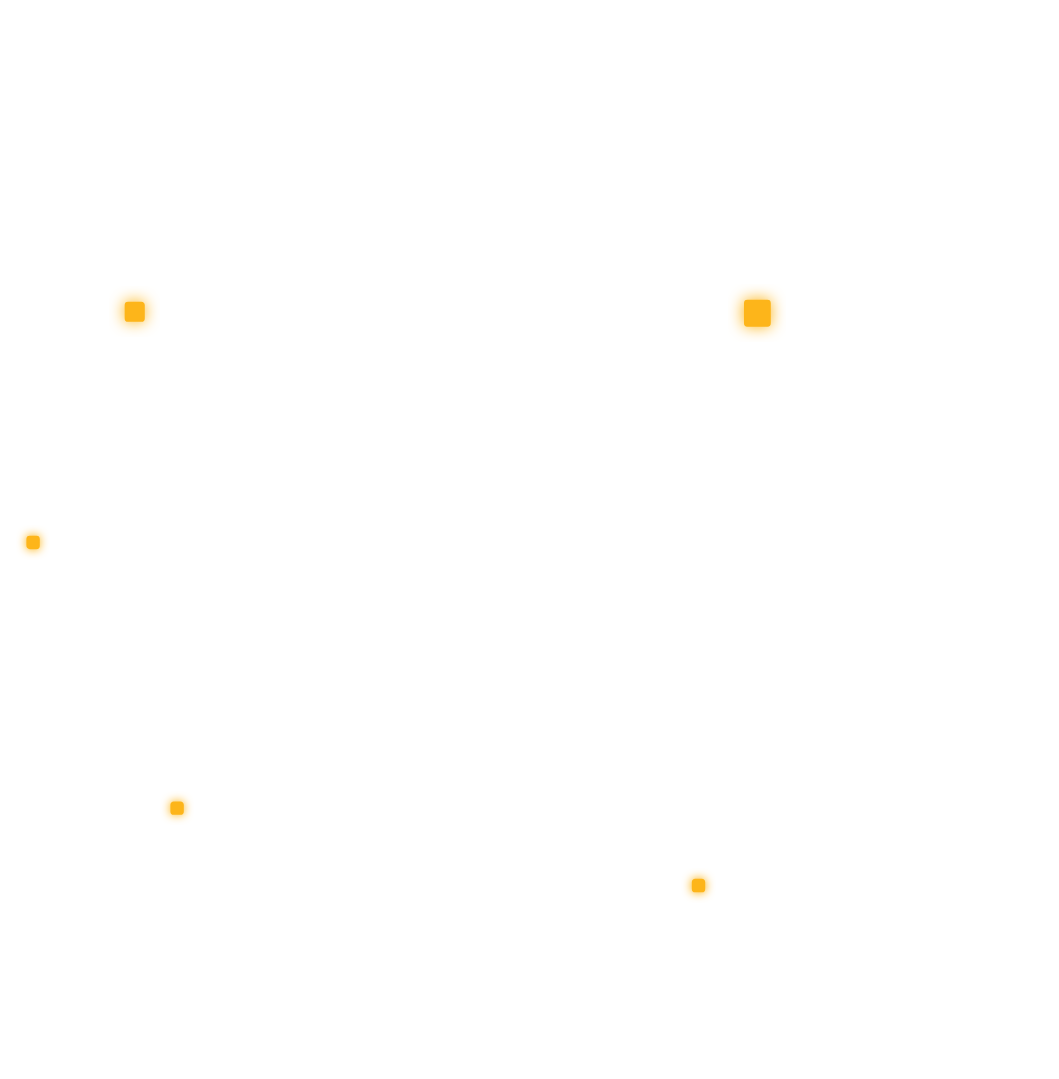
t = 0.00 s
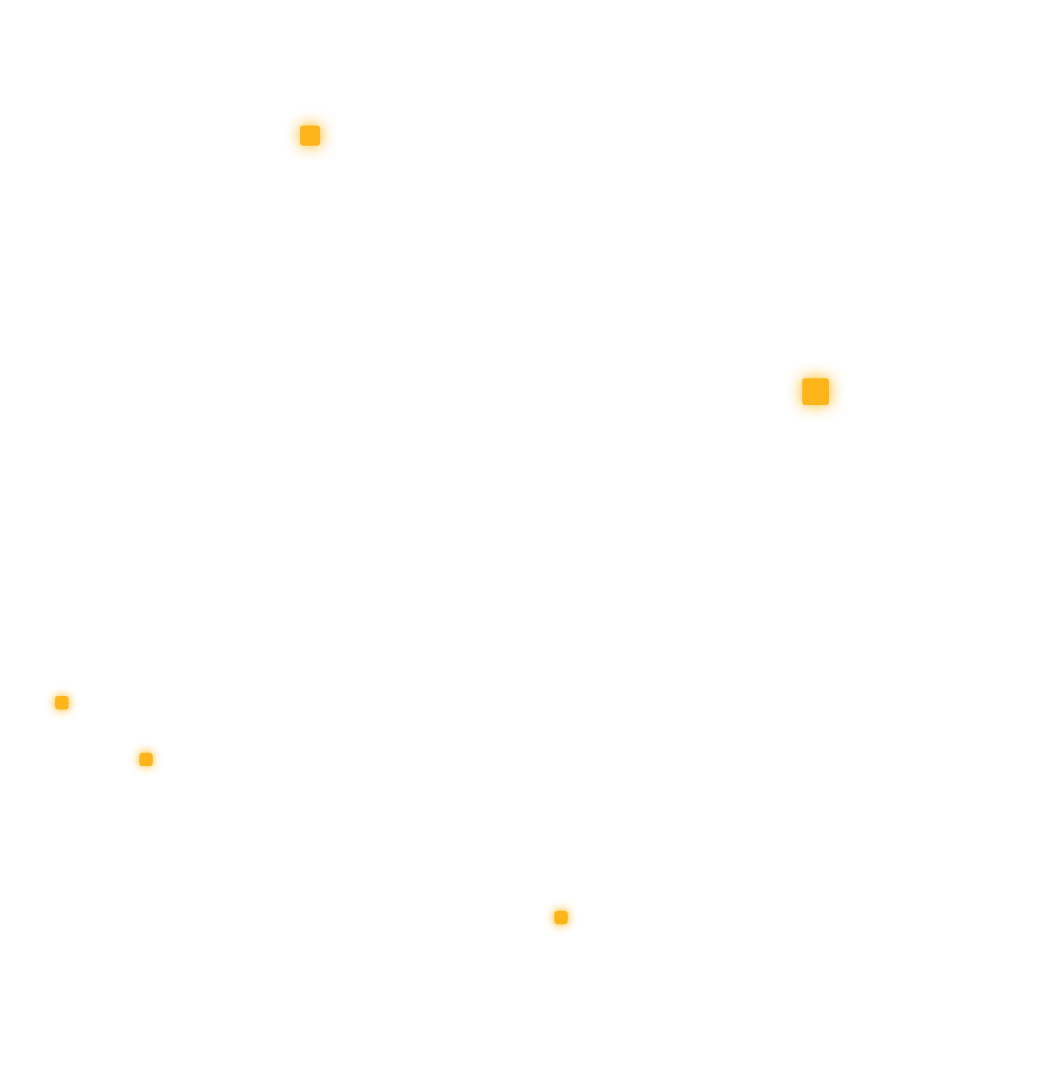
t = 1.75 s
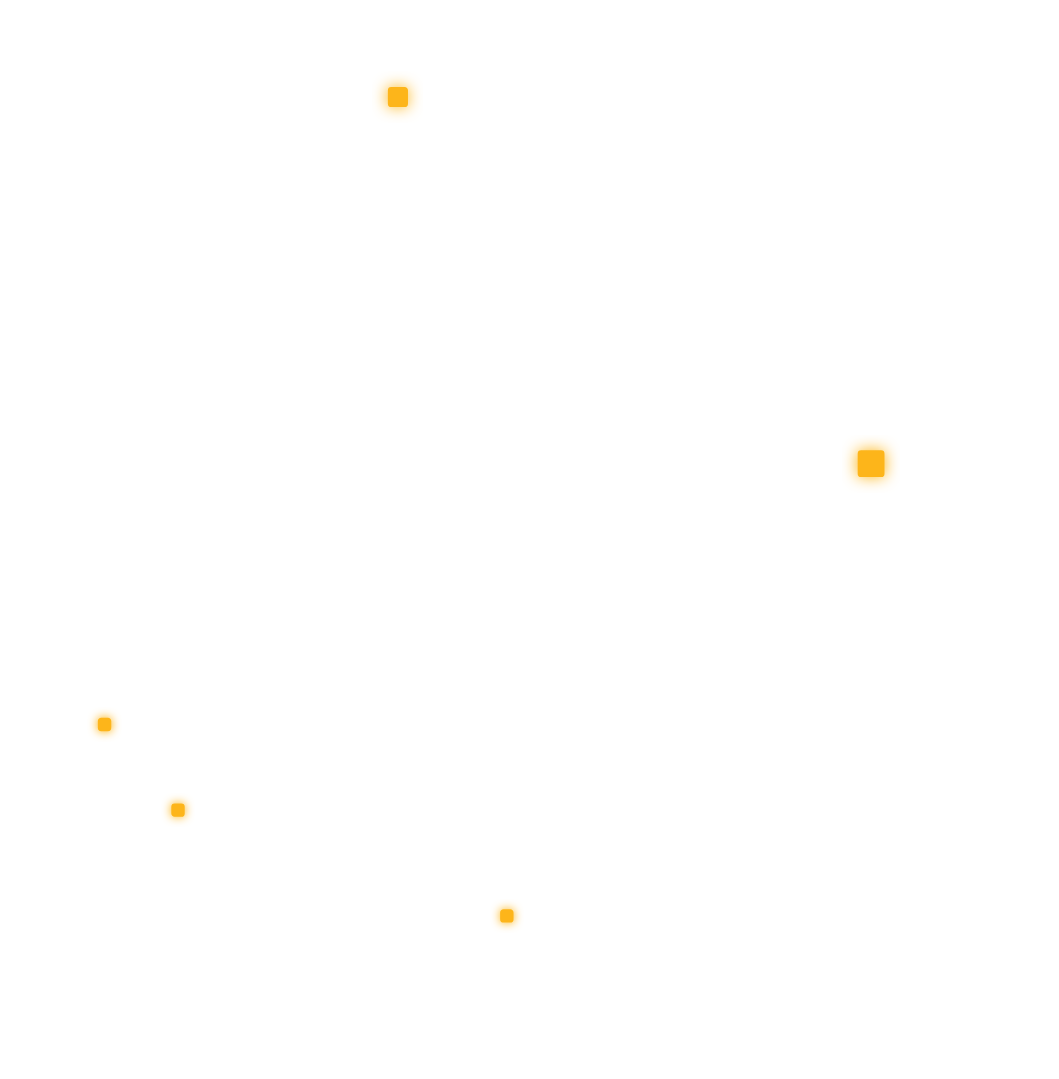
t = 3.50 s
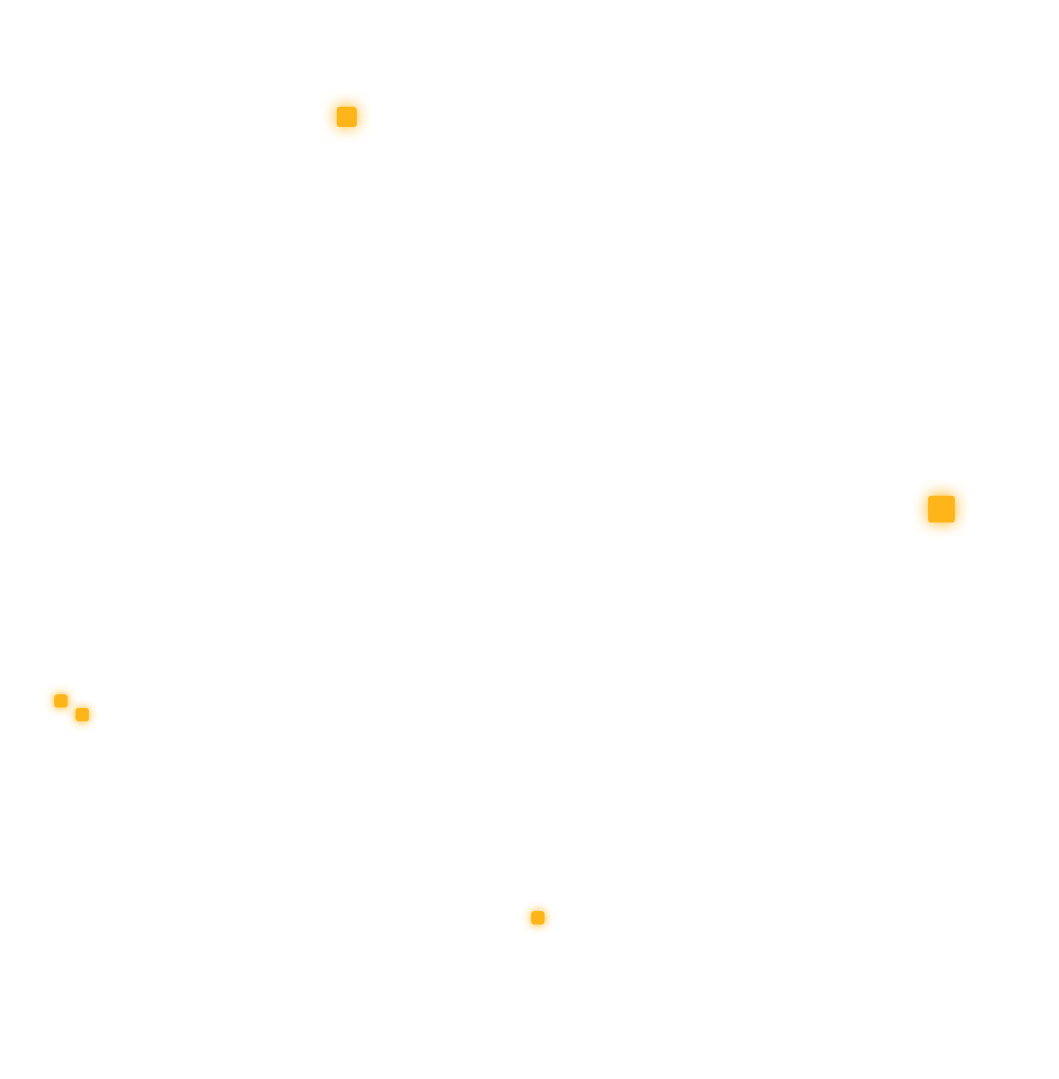
t = 5.00 s
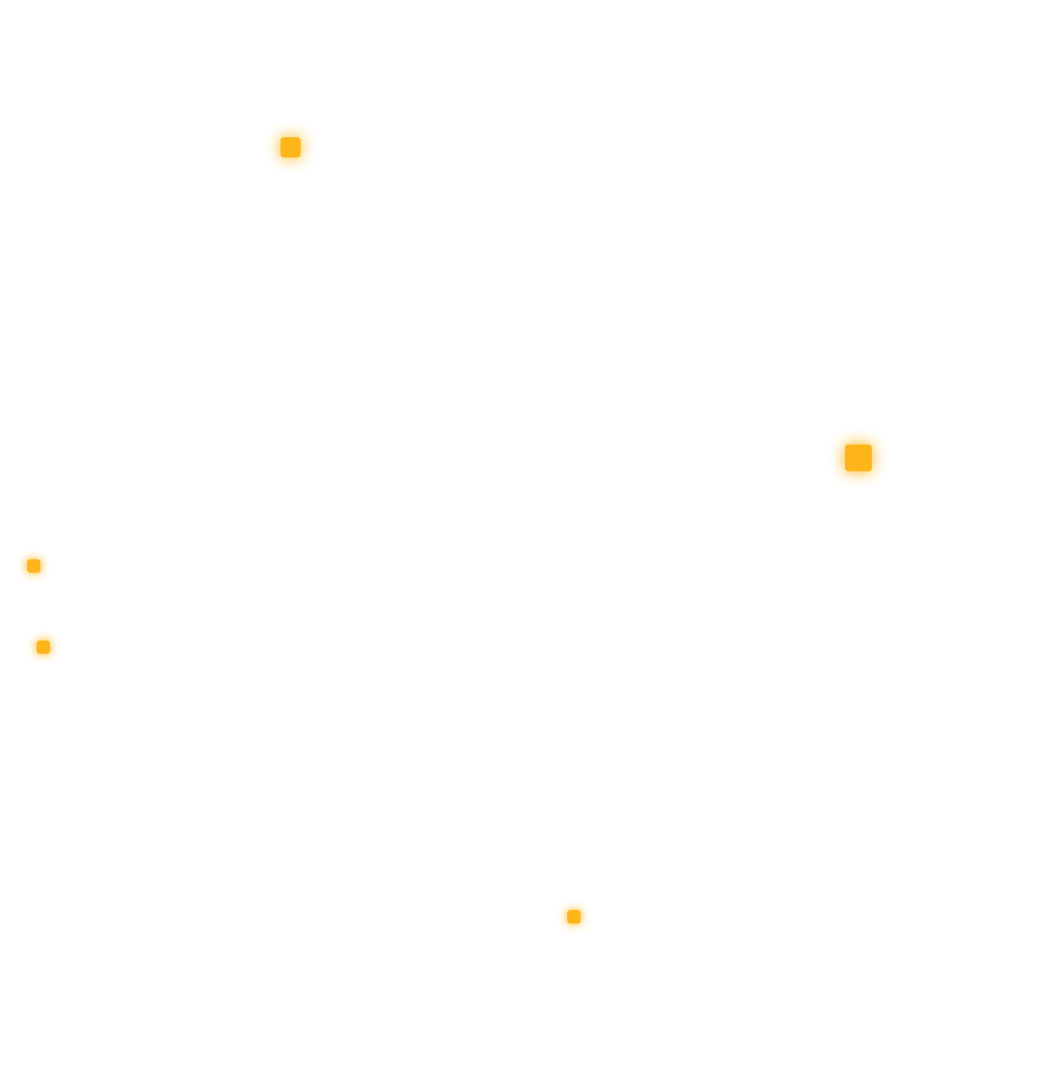
t = 6.75 s
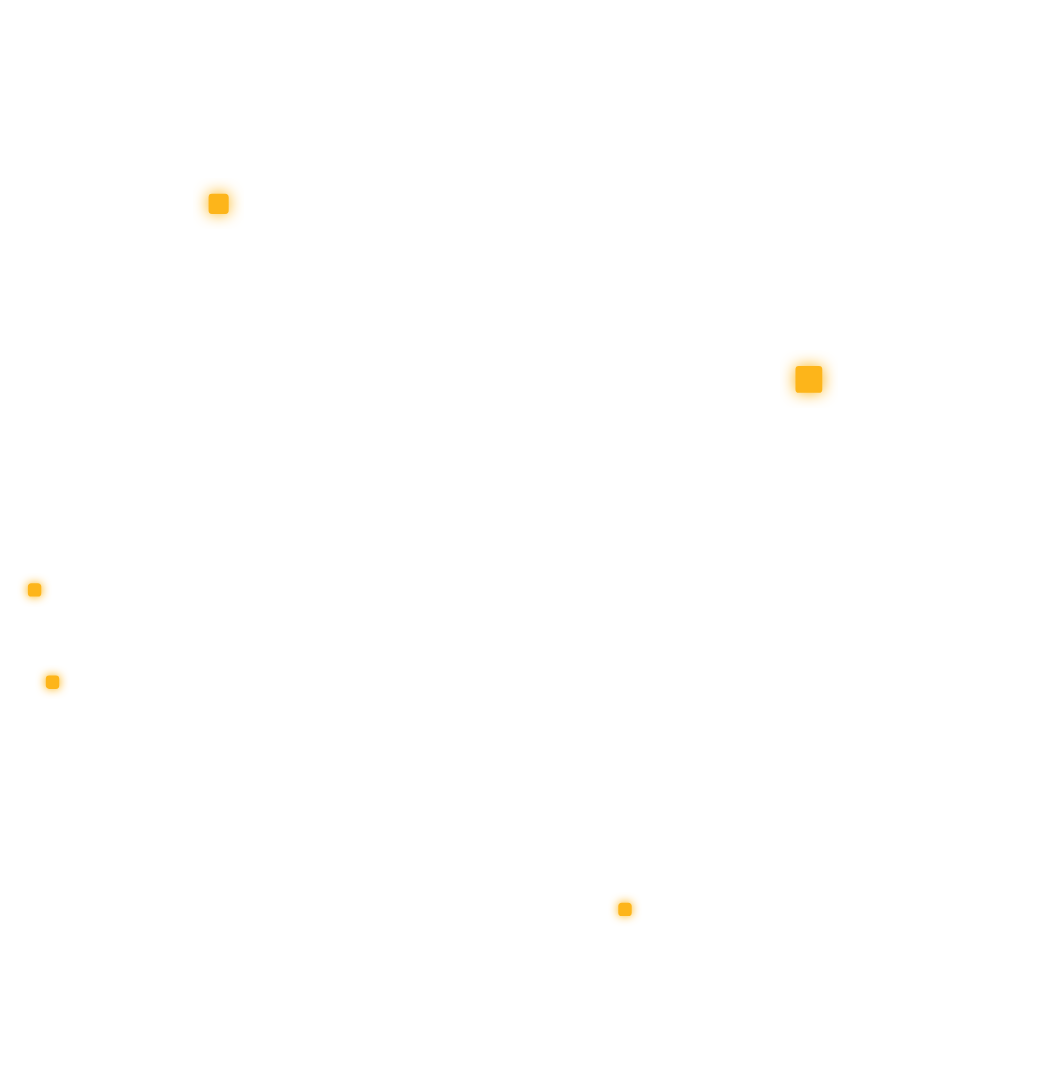
t = 8.50 s

The animated SVG that drew these frames (rendered in a browser with its animation timeline set to each time). Animation: 11 SMIL elements (animateMotion=11); frames cover the first 8.50 s, repeats indefinitely.

<svg width="1059" height="1079" fill="none" xmlns="http://www.w3.org/2000/svg" xmlns:xlink="http://www.w3.org/1999/xlink"><path d="M794.47 897.837l-1.997 1.42c-1.322.898-3.171 2.345-5.712 3.92-2.514 1.611-5.567 3.566-9.065 5.812-3.499 2.246-7.43 4.81-11.912 7.289a422.21 422.21 0 01-67.634 32.358 441.679 441.679 0 01-72.217 20.193l-13.755 2.452c-4.107.658-7.716 1.021-10.671 1.428l-9.312 1.173m-174.773-20.309s-1.493-.361-4.206-1.318c-2.721-.918-6.714-2.269-11.796-3.988-5.123-1.599-11.159-4.053-18.109-6.795-7.014-2.586-14.638-6.197-23.021-9.964a430.346 430.346 0 01-54.709-30.742 446.26 446.26 0 01-56.466-44.511c-36.254-33.143-65.096-73.483-82.927-105.56-2.363-3.943-4.357-7.872-6.252-11.609l-5.422-10.589c-3.204-6.741-5.799-12.717-8.033-17.586-2.233-4.869-3.595-8.877-4.71-11.52-1.055-2.67-1.615-4.096-1.615-4.096m503.706 240.367s-3.38.78-9.296 2.14c-2.971.62-6.518 1.657-10.692 2.327l-13.98 2.494a422.38 422.38 0 01-76.045 5.043 418.235 418.235 0 01-75.674-8.897l-13.835-3.193c-4.122-.936-7.624-2.102-10.556-2.882l-9.172-2.601M895.27 748.586l-1.821 3.119c-1.272 1.981-3.137 4.891-5.513 8.589-2.376 3.698-5.194 8.237-8.835 13.167-3.567 4.974-7.444 10.699-12.231 16.536l-7.266 9.247-8.24 9.511a6106.415 6106.415 0 00-4.298 4.962l-4.626 4.883a8323 8323 0 01-9.583 10.026 456.563 456.563 0 01-44.665 38.558 452.63 452.63 0 01-49.73 31.748c-8.424 4.216-16.392 8.658-24.351 12.025-3.942 1.763-7.749 3.542-11.479 5.152l-10.938 4.308c-6.957 2.912-13.572 4.936-19.359 6.936-5.766 2.071-10.92 3.468-15.153 4.654l-9.818 2.792c-2.271.625-3.506.858-3.506.858" stroke="#fff" stroke-opacity=".21" stroke-width="2" stroke-miterlimit="10"/><path d="M949.596 767.428s-2.866 4.951-7.876 13.615c-2.701 4.212-5.978 9.328-9.738 15.197-3.76 5.868-8.497 12.153-13.416 19.176-2.447 3.517-5.342 6.932-8.157 10.602-2.895 3.603-5.73 7.457-8.946 11.17-6.446 7.415-13.088 15.376-20.628 23-7.25 7.904-15.415 15.394-23.555 23.168-8.507 7.369-16.997 15.04-26.125 21.941-8.867 7.229-18.346 13.651-27.533 20.151-9.481 6.075-18.716 12.207-28.126 17.376-9.202 5.527-18.54 10.049-27.285 14.556-4.375 2.24-8.805 4.069-13.001 6.03-4.236 1.859-8.249 3.853-12.253 5.393-8.006 3.101-15.26 6.178-21.858 8.44l-17.116 5.789c-4.775 1.507-8.589 2.494-11.161 3.256a3042.7 3042.7 0 01-3.959 1.121m-214.707-67.041l-3.372-.774-4.053-.929-5.41-1.524c-4.04-1.173-8.988-2.488-14.598-4.198-5.539-1.928-11.853-3.928-18.635-6.391a393.37 393.37 0 01-169.59-122.715c-4.458-5.683-8.637-10.829-11.925-15.696-3.341-4.825-6.507-8.862-8.687-12.47-4.553-7.091-7.152-11.145-7.152-11.145m424.872 250.857l-10.692 1.916c-3.409.556-7.518 1.45-12.292 2.06l-16.033 2.041a480.15 480.15 0 01-86.617 1.62 473.847 473.847 0 01-85.553-14.292l-15.561-4.418c-4.644-1.276-8.565-2.799-11.858-3.852l-10.291-3.493" stroke="#fff" stroke-opacity=".21" stroke-width="2" stroke-miterlimit="10"/><path id="d" d="M697.548 887.032s-11.708 5.454-30.004 11.724a373.75 373.75 0 01-68.829 16.609 381.832 381.832 0 01-70.85 3.517c-4.859-.03-9.259-.628-13.19-.837-3.92-.32-7.349-.503-10.154-.807l-8.801-1.128" stroke="#fff" stroke-opacity=".21" stroke-width="2" stroke-miterlimit="10"/><path d="M181.462 871.459s13.961 1.413 27.369 2.164c13.716.567 26.921.43 26.921.43l1.086 1.032a57.432 57.432 0 003.137 2.834l11.41 9.882c2.329 2.083 4.968 4.201 7.8 6.391l8.854 6.955c3.029 2.463 6.32 4.802 9.673 7.163l10.135 7.202c6.892 4.677 13.983 9.065 20.553 13.286 6.774 3.892 13.096 7.525 18.513 10.641l18.54 9.517.706 1.924c.475 1.196 1.157 2.899 1.973 4.945a641.993 641.993 0 006.368 15.136c1.234 2.78 2.468 5.561 3.622 8.165l3.38 6.958 3.418 6.807 6.851 2.696c4.322 1.821 10.702 3.873 18.304 6.463a471.386 471.386 0 00115.123 23.34c7.994.59 14.655 1.19 19.326 1.2l7.339.19" stroke="#fff" stroke-opacity=".21" stroke-width="2" stroke-miterlimit="10"/><path id="h" d="M551.858 890.196l-3.837.106c-1.223.015-2.705.117-4.405.09l-5.716-.168c-4.188-.182-9.083-.075-14.292-.48-5.208-.442-10.776-.772-16.323-1.288l-16.225-2.057-14.033-2.502c-4.13-.622-7.476-1.588-9.854-2.092l-3.723-.861s-5.348-10.691-9.636-21.831c-2.178-5.527-4.241-10.844-5.639-15.021a9846.505 9846.505 0 00-2.255-6.959l-3.234-1.097c-2.081-.784-5.266-1.573-9.088-3.223a302.368 302.368 0 01-31.482-13.962c-25.62-12.518-57.365-34.597-83.804-62.191a320.095 320.095 0 01-35.114-43.564 305.744 305.744 0 01-23.753-42.543l-4.226-9.312a4461.647 4461.647 0 01-3.351-8.589c-2.276-5.328-3.707-10.174-5.072-14.096l-1.803-5.248c-.503-1.534-.814-2.872-1.131-3.938-.602-2.143-.925-3.286-.925-3.286l-4.561-1.69c-2.848-1.109-7.205-2.666-12.032-4.802a342.78 342.78 0 01-35.8-17.893 485.199 485.199 0 01-9.678-5.675c-3.125-1.937-6.116-3.912-9.075-5.862-5.875-3.911-11.443-7.758-16.148-11.178-9.095-6.886-15.209-11.926-15.209-11.926" stroke="#fff" stroke-opacity=".21" stroke-width="2" stroke-miterlimit="10"/><path id="g" d="M655.785 862.427l6.146-2.063c3.834-1.523 9.316-3.685 15.893-6.299a372.694 372.694 0 0046.037-23.912 333.118 333.118 0 0041.943-30.632l7.327-6.326c2.179-1.896 3.915-3.71 5.431-5.119l4.71-4.482s2.849.415 7.115.864c4.205.4 9.885.873 15.693 1.238 5.807.365 11.729.636 16.04.621l7.334.019s1.005-1.173 2.785-3.208c.884-1.02 1.965-2.257 3.2-3.685 1.161-1.482 2.47-3.153 3.901-4.977 5.844-7.191 13.166-17.152 19.991-27.442 1.666-2.598 3.333-5.193 4.973-7.755 1.676-2.541 3.269-5.068 4.657-7.609 2.848-5.039 5.646-9.663 7.826-13.745l7.037-13.734s1.106-.263 2.928-.799c1.821-.536 4.457-1.34 7.6-2.286 3.162-.975 6.87-2.156 10.874-3.486 4.005-1.33 8.34-2.8 12.47-4.442 8.353-3.232 16.937-6.765 23.29-9.624l10.411-4.981 1.95-5.763c.595-1.843 1.433-4.045 2.178-6.638.746-2.593 1.57-5.527 2.48-8.71.91-3.182 1.887-6.654 2.929-10.314l2.701-11.657c2.043-8.052 3.494-16.788 5.044-25.506.867-4.345 1.375-8.742 1.92-13.065.544-4.323 1.089-8.573 1.612-12.69l1.759-22.612c.335-13.269.56-22.109.56-22.109" stroke="#fff" stroke-opacity=".21" stroke-width="2" stroke-miterlimit="10"/><path d="M1021.94 552.038l-.14 5.632-.18 6.464c-.19 2.49-.4 5.304-.63 8.374-.74 12.279-2.52 28.615-5.16 44.828-.72 4.042-1.44 8.085-2.15 12.06-.36 1.988-.72 3.959-1.07 5.91-.43 1.934-.86 3.841-1.29 5.722-1.77 7.498-3.23 14.542-4.87 20.482l-5.63 19.765s5.48 12.129 10.62 25.035c2.68 6.463 4.75 12.897 6.51 17.863 1.68 4.984 2.78 8.307 2.78 8.307l-1.08 2.735c-.72 1.783-1.71 4.416-3.22 7.667-1.47 3.264-3.26 7.229-5.32 11.776-1.03 2.269-2.13 4.68-3.29 7.232l-3.97 7.857c-2.85 5.439-5.725 11.442-9.19 17.559l-11.059 19.151-12.761 19.898c-4.594 6.607-9.361 13.25-14.117 19.899a511.553 511.553 0 01-59.774 66.972c-17.855 16.8-30.785 26.844-30.785 26.844m36.774-380.564l-.972 12.656c-.168 3.812-.853 8.197-1.436 12.915s-1.135 9.768-2.157 14.739c-.966 4.972-1.633 10.01-2.736 14.629l-2.919 12.649c-.801 3.713-1.858 6.708-2.411 8.856l-.952 3.349s-4.115 1.833-10.195 4.355a477.025 477.025 0 01-22.83 8.162c-8.287 2.658-16.756 4.829-22.856 6.365-3.075.758-5.597 1.36-7.475 1.722l-2.88.579-1.771 3.881c-1.185 2.442-2.534 6.093-4.793 10.17-2.218 4.094-4.4 9.083-7.474 14.043l-4.454 7.796c-1.6 2.608-3.351 5.181-5.003 7.812-3.194 5.343-7.037 10.257-10.342 15.063-3.406 4.735-6.96 8.877-9.758 12.619l-10.154 11.809" stroke="#fff" stroke-opacity=".21" stroke-width="2" stroke-miterlimit="10"/><path id="a" d="M176.166 807.145l-7.49-10.53c-2.317-3.107-4.625-7.008-7.282-11.055-2.56-4.11-5.53-8.356-8.058-12.865-5.181-8.947-10.388-17.878-13.77-24.867l-4.267-8.341c-1.036-2.01-1.594-3.183-1.594-3.183s-4.819-1.874-12.151-4.939-17.275-7.351-26.84-12.276a687.897 687.897 0 01-14.302-7.389c-4.618-2.427-8.646-4.886-12.265-6.982a654.979 654.979 0 01-11.969-7.22s-.837-2.368-2.15-6.569l-4.994-17.527c-.508-1.814-1.038-3.702-1.589-5.662-.467-1.977-.947-4.018-1.44-6.124l-3.057-13.232c-1.128-4.577-1.982-9.366-2.848-14.237-.867-4.87-1.741-9.815-2.618-14.759a873.932 873.932 0 01-3.73-29.246c-.727-9.369-1.456-18.121-1.881-25.626l-.628-25.019" stroke="#fff" stroke-opacity=".21" stroke-width="2" stroke-miterlimit="10"/><path d="M792.317 968.82l-6.496 3.729c-4.085 2.467-10.173 5.527-17.45 9.255a504.981 504.981 0 01-54.958 23.896c-10.349 3.44-20.586 7.25-30.486 9.85l-14.188 4.01-12.857 3.01-10.881 2.49c-3.254.67-6.112 1.13-8.458 1.57l-7.373 1.32-6.421 7.8c-3.909 4.66-9.311 10.54-14.912 16.58-5.602 6.04-11.426 12.03-15.918 16.25l-7.57 7.17-7.068.52c-4.495.43-10.919.55-18.632.76l-12.458.28c-4.417.06-9.076-.15-13.899-.23l-14.862-.41c-5.057-.3-10.196-.71-15.333-1.09-5.136-.44-10.283-.7-15.321-1.33l-14.799-1.86c-9.618-1.07-18.495-2.84-26.126-4.17l-10.388-1.92c-3.071-.69-5.749-1.3-7.956-1.8l-6.923-1.6M294.095 181.161l2.001-1.42c1.322-.896 3.167-2.345 5.712-3.919l9.061-5.812c3.494-2.258 7.43-4.811 11.914-7.286a421.973 421.973 0 0167.634-32.361 441.906 441.906 0 0172.217-20.193l13.755-2.452c4.106-.659 7.707-1.022 10.675-1.426 5.921-.753 9.307-1.181 9.307-1.181m174.777 20.317s1.493.359 4.202 1.315l11.796 3.988c5.124 1.603 11.16 4.053 18.11 6.799 7.017 2.582 14.638 6.197 23.024 9.962a430.446 430.446 0 0154.714 30.74 446.35 446.35 0 0156.466 44.511c36.255 33.147 65.096 73.487 82.928 105.56 2.362 3.943 4.356 7.872 6.249 11.609 1.894 3.737 3.722 7.264 5.423 10.589 3.205 6.741 5.799 12.718 8.032 17.587 2.234 4.869 3.596 8.877 4.714 11.518 1.052 2.68 1.615 4.095 1.615 4.095m-503.707-240.36l9.292-2.14c2.971-.618 6.517-1.653 10.696-2.327l13.975-2.493a422.306 422.306 0 0176.046-5.044 418.006 418.006 0 0175.677 8.901l13.832 3.182c4.122.937 7.627 2.106 10.556 2.883l9.175 2.604M193.295 330.412l1.821-3.119 5.513-8.589c2.366-3.706 5.194-8.237 8.835-13.163 3.567-4.978 7.448-10.703 12.232-16.538l7.262-9.247 8.242-9.507 4.294-4.963 4.627-4.883c3.134-3.276 6.331-6.619 9.59-10.031a410.313 410.313 0 0194.397-70.304c8.425-4.213 16.39-8.658 24.351-12.025 3.942-1.76 7.746-3.542 11.476-5.152l10.94-4.308c6.957-2.912 13.572-4.936 19.356-6.932 5.765-2.072 10.923-3.469 15.154-4.658l9.815-2.789c2.27-.628 3.509-.861 3.509-.861" stroke="#fff" stroke-opacity=".21" stroke-width="2" stroke-miterlimit="10"/><path id="c" d="M138.973 311.574l7.875-13.619c2.701-4.212 5.979-9.327 9.739-15.196 3.76-5.869 8.496-12.154 13.419-19.176 2.447-3.518 5.342-6.933 8.154-10.599 2.895-3.603 5.73-7.459 8.949-11.172 6.442-7.415 13.084-15.376 20.628-23 7.25-7.904 15.415-15.394 23.555-23.168 8.503-7.369 16.993-15.037 26.122-21.941 8.867-7.229 18.349-13.651 27.536-20.151 9.48-6.072 18.716-12.207 28.123-17.376 9.205-5.527 18.543-10.049 27.285-14.557 4.378-2.239 8.805-4.068 13-6.018 4.238-1.859 8.253-3.852 12.257-5.393 8.004-3.103 15.256-6.18 21.855-8.443l17.126-5.785c4.773-1.508 8.587-2.496 11.159-3.256l3.959-1.124" stroke="#fff" stroke-opacity=".21" stroke-width="2" stroke-miterlimit="10"/><path d="M634.411 158.632l3.373.774c1.098.254 2.455.564 4.05.929l5.41 1.524c4.044 1.181 8.988 2.491 14.598 4.201 5.543 1.926 11.853 3.926 18.639 6.392a393.391 393.391 0 01169.586 122.711c4.462 5.683 8.637 10.829 11.926 15.696 3.338 4.825 6.505 8.862 8.688 12.47l7.148 11.145" stroke="#fff" stroke-opacity=".21" stroke-width="2" stroke-miterlimit="10"/><path id="f" d="M452.963 83.617l10.688-1.916c3.41-.556 7.518-1.45 12.292-2.06l16.033-2.038a480.94 480.94 0 0186.627-1.62 473.371 473.371 0 0185.556 14.294l15.558 4.415c4.648 1.276 8.569 2.802 11.861 3.852l10.288 3.489" stroke="#fff" stroke-opacity=".21" stroke-width="2" stroke-miterlimit="10"/><path d="M391.017 191.966s11.709-5.453 30.008-11.724a373.71 373.71 0 0168.825-16.609 382.214 382.214 0 0170.853-3.517c4.859.03 9.259.631 13.187.849 3.921.32 7.349.503 10.157.804l8.799 1.131m314.259 44.64s-13.959-1.412-27.367-2.164c-13.716-.565-26.923-.428-26.923-.428l-1.083-1.031a55.582 55.582 0 00-3.136-2.834l-11.413-9.882c-2.327-2.084-4.964-4.204-7.796-6.392l-8.855-6.957c-3.03-2.464-6.321-4.799-9.673-7.164l-10.134-7.202c-6.894-4.677-13.985-9.062-20.556-13.284-6.771-3.896-13.095-7.529-18.513-10.644-11.123-5.71-18.541-9.514-18.541-9.514s-.254-.702-.705-1.928l-1.967-4.947a636.08 636.08 0 00-6.367-15.135c-1.232-2.78-2.465-5.561-3.623-8.169a8292.966 8292.966 0 00-3.38-6.954l-3.416-6.81-6.855-2.693c-4.321-1.82-10.698-3.873-18.304-6.467A471.564 471.564 0 00583.387 53.6c-7.997-.59-14.658-1.188-19.329-1.193l-7.339-.194" stroke="#fff" stroke-opacity=".21" stroke-width="2" stroke-miterlimit="10"/><path id="b" d="M536.707 188.804l3.841-.104c1.22-.015 2.704-.117 4.405-.087l5.712.167c4.189.18 9.083.072 14.296.481 5.207.442 10.775.772 16.321 1.286l16.225 2.057 14.033 2.503c4.13.621 7.476 1.591 9.854 2.092l3.726.861s5.349 10.691 9.637 21.834c2.178 5.527 4.237 10.84 5.638 15.017l2.252 6.959 3.232 1.098c2.081.783 5.27 1.572 9.092 3.222a302.978 302.978 0 0131.482 13.962c25.616 12.519 57.361 34.599 83.8 62.192a320.148 320.148 0 0135.12 43.548 305.744 305.744 0 0123.753 42.543c1.474 3.244 2.885 6.365 4.229 9.312 1.182 3.026 2.299 5.889 3.351 8.589 2.275 5.332 3.706 10.177 5.072 14.1.67 1.965 1.28 3.718 1.803 5.244.523 1.526.816 2.873 1.131 3.941l.925 3.286 4.561 1.687c2.848 1.109 7.204 2.666 12.035 4.802a343.12 343.12 0 0135.799 17.888 505.146 505.146 0 019.678 5.671c3.125 1.938 6.119 3.916 9.075 5.863 5.874 3.911 11.442 7.758 16.147 11.181 9.095 6.883 15.209 11.923 15.209 11.923" stroke="#fff" stroke-opacity=".21" stroke-width="2" stroke-miterlimit="10"/><path d="M432.785 216.571l-6.146 2.063-15.892 6.3a373.302 373.302 0 00-46.031 23.911 333.264 333.264 0 00-41.952 30.633 7809.415 7809.415 0 01-7.324 6.326c-2.179 1.881-3.902 3.711-5.428 5.112l-4.71 4.482s-2.849-.412-7.113-.865c-4.208-.4-9.886-.872-15.694-1.237-5.807-.366-11.728-.637-16.04-.622l-7.335-.015-2.785 3.208-3.197 3.684a8078.904 8078.904 0 00-3.903 4.975c-5.841 7.194-13.164 17.155-19.991 27.445-1.665 2.598-3.331 5.192-4.971 7.755-1.676 2.541-3.272 5.068-4.66 7.609-2.848 5.038-5.646 9.66-7.826 13.745l-7.038 13.734s-1.104.263-2.927.799l-7.6 2.288a562.58 562.58 0 00-10.875 3.485c-4.004 1.33-8.336 2.803-12.466 4.442-8.353 3.233-16.937 6.765-23.29 9.624l-10.411 4.982s-.708 2.095-1.953 5.766c-.592 1.843-1.43 4.045-2.179 6.635-.749 2.589-1.57 5.527-2.48 8.709-.909 3.183-1.886 6.653-2.925 10.315-.861 3.704-1.768 7.612-2.704 11.654-2.043 8.054-3.494 16.789-5.042 25.505-.868 4.345-1.372 8.742-1.92 13.065-.548 4.323-1.09 8.577-1.609 12.691-.647 8.272-1.243 15.995-1.759 22.611l-.56 22.109" stroke="#fff" stroke-opacity=".21" stroke-width="2" stroke-miterlimit="10"/><path id="e" d="M66.626 526.959l.145-5.629c.05-1.794.11-3.97.183-6.464.186-2.494.392-5.306.62-8.375.744-12.278 2.525-28.614 5.162-44.824.724-4.045 1.445-8.086 2.153-12.069.362-1.989.72-3.959 1.071-5.911.434-1.934.863-3.841 1.289-5.722 1.77-7.495 3.23-14.541 4.876-20.482l5.62-19.764s-5.471-12.127-10.609-25.034c-2.68-6.467-4.758-12.897-6.514-17.866l-2.785-8.308 1.086-2.735c.715-1.779 1.707-4.415 3.218-7.663 1.475-3.264 3.263-7.229 5.315-11.776 1.035-2.272 2.133-4.683 3.296-7.232l3.975-7.861c2.848-5.438 5.718-11.441 9.185-17.558 3.519-6.087 7.223-12.508 11.059-19.153 4.137-6.452 8.413-13.121 12.759-19.896 4.595-6.608 9.362-13.25 14.117-19.9a511.777 511.777 0 0159.777-66.972c17.855-16.799 30.782-26.84 30.782-26.84" stroke="#fff" stroke-opacity=".21" stroke-width="2" stroke-miterlimit="10"/><path d="M185.631 519.496l.968-12.659c.168-3.809.857-8.198 1.44-12.916s1.134-9.768 2.153-14.739c.967-4.971 1.634-10.009 2.736-14.629 1.071-4.624 2.066-8.946 2.922-12.646.801-3.716 1.857-6.711 2.408-8.855l.952-3.35s4.115-1.842 10.196-4.355a470.589 470.589 0 0122.831-8.161c8.287-2.659 16.755-4.833 22.856-6.365 3.072-.762 5.597-1.36 7.472-1.725l2.883-.58 1.768-3.881c1.185-2.442 2.533-6.09 4.79-10.168 2.219-4.095 4.4-9.087 7.475-14.046 1.444-2.526 2.937-5.139 4.457-7.793 1.6-2.608 3.351-5.193 5.003-7.816 3.194-5.339 7.038-10.257 10.34-15.062 3.407-4.735 6.961-8.877 9.759-12.617l10.154-11.81m593.211-63.476l7.486 10.53c2.321 3.108 4.625 7.008 7.282 11.054 2.564 4.111 5.529 8.356 8.061 12.865 5.178 8.948 10.389 17.882 13.767 24.868l4.267 8.341a117.323 117.323 0 011.594 3.182s4.819 1.875 12.151 4.94c7.332 3.065 17.275 7.351 26.839 12.279a648.29 648.29 0 0114.298 7.388c4.62 2.427 8.65 4.885 12.27 6.981 7.16 4.224 11.97 7.22 11.97 7.22s.84 2.37 2.15 6.569c1.21 4.231 2.93 10.273 5 17.527l1.58 5.663c.47 1.976.95 4.017 1.45 6.123l3.05 13.232c1.13 4.578 1.98 9.37 2.85 14.237.87 4.867 1.74 9.815 2.62 14.763a897.504 897.504 0 013.73 29.246c.72 9.369 1.45 18.117 1.88 25.626l.63 25.018M296.25 110.176l6.5-3.728c4.081-2.467 10.169-5.527 17.449-9.256a505.563 505.563 0 0154.959-23.896c10.351-3.442 20.589-7.247 30.485-9.848l14.189-4.007 12.858-3.015 10.881-2.49c3.254-.67 6.112-1.13 8.458-1.57l7.373-1.318 6.421-7.8c3.912-4.664 9.311-10.538 14.912-16.582 5.601-6.043 11.426-12.034 15.918-16.246l7.574-7.169 7.064-.523c4.499-.43 10.923-.556 18.632-.758l12.454-.287c4.417-.065 9.077.144 13.896.228l14.862.41c5.057.299 10.199.717 15.337 1.094 5.132.439 10.279.697 15.319 1.325 5.04.628 10.002 1.258 14.802 1.86 9.616 1.076 18.492 2.847 26.126 4.176l10.388 1.913c3.072.7 5.749 1.307 7.952 1.806l6.927 1.596" stroke="#fff" stroke-opacity=".21" stroke-width="2" stroke-miterlimit="10"/><path d="M916.664 208.116a4.834 4.834 0 01-5.779 4.741 4.84 4.84 0 01-3.8-3.798 4.837 4.837 0 018.163-4.361 4.835 4.835 0 011.416 3.418z" stroke="#fff" stroke-opacity=".21" stroke-width=".517" stroke-miterlimit="10"/><path filter="url(#filter0_d)" transform="translate(-30 -535)" d="M35.187 531.294h-6.702a3.35 3.35 0 00-3.352 3.35v6.699c0 1.85 1.5 3.35 3.352 3.35h6.702a3.35 3.35 0 003.351-3.35v-6.699a3.35 3.35 0 00-3.351-3.35z" fill="#FDB51A"><animateMotion keyPoints="1;0;1" keyTimes="0;0.5;1" calcMode="linear" dur="7s" repeatCount="indefinite"><mpath xlink:href="#a"/></animateMotion></path><path filter="url(#filter1_d)" transform="translate(-175 -810)" d="M179.286 804.306h-6.703c-1.85 0-3.351 1.5-3.351 3.35v6.7a3.35 3.35 0 003.351 3.349h6.703a3.35 3.35 0 003.351-3.349v-6.7c0-1.85-1.501-3.35-3.351-3.35z" fill="#FDB51A"><animateMotion keyPoints="0;1;0" keyTimes="0;0.5;1" calcMode="linear" dur="20s" repeatCount="indefinite"><mpath xlink:href="#a"/></animateMotion></path><path filter="url(#filter2_d)" transform="translate(-764 -313)" d="M767.409 296.805h-20.106a3.35 3.35 0 00-3.352 3.349v20.1a3.35 3.35 0 003.352 3.349h20.106a3.35 3.35 0 003.351-3.349v-20.1a3.35 3.35 0 00-3.351-3.349z" fill="#FDB51A"><animateMotion keyPoints="0.5;1;0;0.5" keyTimes="0;0.25;0.75;1" calcMode="linear" dur="20s" repeatCount="indefinite"><mpath xlink:href="#b"/></animateMotion></path><path filter="url(#filter3_d)" transform="translate(-145 -310)" d="M147.45 300.154h-13.405a3.35 3.35 0 00-3.351 3.35v13.4a3.35 3.35 0 003.351 3.349h13.405a3.35 3.35 0 003.351-3.349v-13.4c0-1.85-1.5-3.35-3.351-3.35z" fill="#FDB51A"><animateMotion keyPoints="0;0.5;1;0.5;0" keyTimes="0;0.1;0.3;0.8;1" calcMode="linear" dur="10s" repeatCount="indefinite"><mpath xlink:href="#c"/></animateMotion></path><path filter="url(#filter4_d)" transform="translate(-495 -918)" d="M499.319 909.826h-6.703c-1.85 0-3.351 1.5-3.351 3.35v6.7a3.35 3.35 0 003.351 3.349h6.703a3.35 3.35 0 003.351-3.349v-6.7c0-1.85-1.501-3.35-3.351-3.35z" fill="#FDB51A"><animateMotion keyPoints="0;0.5;1;0.5;0" keyTimes="0;0.1;0.3;0.8;1" calcMode="linear" dur="10s" repeatCount="indefinite"><mpath xlink:href="#d"/></animateMotion></path><path filter="url(#filter5_d)" transform="translate(-65 -535)" d="M70.374 524.594H63.67a3.35 3.35 0 00-3.35 3.35v6.7a3.35 3.35 0 003.35 3.349h6.703a3.35 3.35 0 003.35-3.349v-6.7c0-1.85-1.5-3.35-3.35-3.35z" fill="#fff"><animateMotion keyPoints="0;1;0" keyTimes="0;0.5;1" calcMode="linear" dur="15s" repeatCount="indefinite"><mpath xlink:href="#e"/></animateMotion></path><path filter="url(#filter6_d)" transform="translate(-220 -140)" d="M226.201 132.662h-6.702a3.35 3.35 0 00-3.351 3.35v6.7c0 1.85 1.5 3.35 3.351 3.35h6.702c1.851 0 3.352-1.5 3.352-3.35v-6.7c0-1.85-1.501-3.35-3.352-3.35z" fill="#fff"><animateMotion keyPoints="1;0;1" keyTimes="0;0.5;1" calcMode="linear" dur="5s" repeatCount="indefinite"><mpath xlink:href="#e"/></animateMotion></path><path filter="url(#filter7_d)" transform="translate(-457 -85)" d="M457.43 77.39h-6.703a3.35 3.35 0 00-3.351 3.35v6.7a3.35 3.35 0 003.351 3.35h6.703a3.35 3.35 0 003.351-3.35v-6.7a3.35 3.35 0 00-3.351-3.35z" fill="#fff"><animateMotion keyPoints="0;1;0" keyTimes="0;0.5;1" calcMode="linear" dur="30s" repeatCount="indefinite"><mpath xlink:href="#f"/></animateMotion></path><path filter="url(#filter8_d)" transform="translate(-658.497 -862)" d="M658.497 856.229h-6.702a3.35 3.35 0 00-3.351 3.349v6.7c0 1.85 1.5 3.35 3.351 3.35h6.702c1.851 0 3.352-1.5 3.352-3.35v-6.7a3.35 3.35 0 00-3.352-3.349z" fill="#fff"><animateMotion keyPoints="0;1;0" keyTimes="0;0.5;1" calcMode="linear" dur="17s" repeatCount="indefinite"><mpath xlink:href="#g"/></animateMotion></path><path filter="url(#filter9_d)" transform="translate(-320 -755)" d="M328.411 744.009h-20.107a3.35 3.35 0 00-3.351 3.35v20.099c0 1.85 1.5 3.35 3.351 3.35h20.107a3.35 3.35 0 003.351-3.35v-20.099c0-1.85-1.5-3.35-3.351-3.35z" fill="#fff"><animateMotion keyPoints="0.5;1;0;0.5" keyTimes="0;0.25;0.75;1" calcMode="linear" dur="10s" repeatCount="indefinite"><mpath xlink:href="#h"/></animateMotion></path><path filter="url(#filter10_d)" transform="translate(-145 -565)" d="M152.476 554.743H132.37a3.35 3.35 0 00-3.351 3.349v20.1a3.35 3.35 0 003.351 3.349h20.106a3.35 3.35 0 003.352-3.349v-20.1a3.35 3.35 0 00-3.352-3.349z" fill="#fff"><animateMotion keyPoints="1;0;1" keyTimes="0;0.5;1" calcMode="linear" dur="20s" repeatCount="indefinite"><mpath xlink:href="#h"/></animateMotion></path><defs><filter id="filter0_d" x="15.133" y="521.294" width="33.404" height="33.399" filterUnits="userSpaceOnUse" color-interpolation-filters="sRGB"><feFlood flood-opacity="0" result="BackgroundImageFix"/><feColorMatrix in="SourceAlpha" values="0 0 0 0 0 0 0 0 0 0 0 0 0 0 0 0 0 0 127 0"/><feOffset/><feGaussianBlur stdDeviation="5"/><feColorMatrix values="0 0 0 0 0.992157 0 0 0 0 0.713726 0 0 0 0 0.105882 0 0 0 1 0"/><feBlend in2="BackgroundImageFix" result="effect1_dropShadow"/><feBlend in="SourceGraphic" in2="effect1_dropShadow" result="shape"/></filter><filter id="filter1_d" x="159.232" y="794.306" width="33.404" height="33.399" filterUnits="userSpaceOnUse" color-interpolation-filters="sRGB"><feFlood flood-opacity="0" result="BackgroundImageFix"/><feColorMatrix in="SourceAlpha" values="0 0 0 0 0 0 0 0 0 0 0 0 0 0 0 0 0 0 127 0"/><feOffset/><feGaussianBlur stdDeviation="5"/><feColorMatrix values="0 0 0 0 0.992157 0 0 0 0 0.713726 0 0 0 0 0.105882 0 0 0 1 0"/><feBlend in2="BackgroundImageFix" result="effect1_dropShadow"/><feBlend in="SourceGraphic" in2="effect1_dropShadow" result="shape"/></filter><filter id="filter2_d" x="728.951" y="281.805" width="56.809" height="56.799" filterUnits="userSpaceOnUse" color-interpolation-filters="sRGB"><feFlood flood-opacity="0" result="BackgroundImageFix"/><feColorMatrix in="SourceAlpha" values="0 0 0 0 0 0 0 0 0 0 0 0 0 0 0 0 0 0 127 0"/><feOffset/><feGaussianBlur stdDeviation="7.5"/><feColorMatrix values="0 0 0 0 0.992157 0 0 0 0 0.713726 0 0 0 0 0.105882 0 0 0 1 0"/><feBlend in2="BackgroundImageFix" result="effect1_dropShadow"/><feBlend in="SourceGraphic" in2="effect1_dropShadow" result="shape"/></filter><filter id="filter3_d" x="115.694" y="285.154" width="50.107" height="50.099" filterUnits="userSpaceOnUse" color-interpolation-filters="sRGB"><feFlood flood-opacity="0" result="BackgroundImageFix"/><feColorMatrix in="SourceAlpha" values="0 0 0 0 0 0 0 0 0 0 0 0 0 0 0 0 0 0 127 0"/><feOffset/><feGaussianBlur stdDeviation="7.5"/><feColorMatrix values="0 0 0 0 0.992157 0 0 0 0 0.713726 0 0 0 0 0.105882 0 0 0 1 0"/><feBlend in2="BackgroundImageFix" result="effect1_dropShadow"/><feBlend in="SourceGraphic" in2="effect1_dropShadow" result="shape"/></filter><filter id="filter4_d" x="479.265" y="899.826" width="33.404" height="33.399" filterUnits="userSpaceOnUse" color-interpolation-filters="sRGB"><feFlood flood-opacity="0" result="BackgroundImageFix"/><feColorMatrix in="SourceAlpha" values="0 0 0 0 0 0 0 0 0 0 0 0 0 0 0 0 0 0 127 0"/><feOffset/><feGaussianBlur stdDeviation="5"/><feColorMatrix values="0 0 0 0 0.992157 0 0 0 0 0.713726 0 0 0 0 0.105882 0 0 0 1 0"/><feBlend in2="BackgroundImageFix" result="effect1_dropShadow"/><feBlend in="SourceGraphic" in2="effect1_dropShadow" result="shape"/></filter><filter id="filter5_d" x="50.32" y="514.594" width="33.404" height="33.399" filterUnits="userSpaceOnUse" color-interpolation-filters="sRGB"><feFlood flood-opacity="0" result="BackgroundImageFix"/><feColorMatrix in="SourceAlpha" values="0 0 0 0 0 0 0 0 0 0 0 0 0 0 0 0 0 0 127 0"/><feOffset/><feGaussianBlur stdDeviation="5"/><feColorMatrix values="0 0 0 0 1 0 0 0 0 1 0 0 0 0 1 0 0 0 1 0"/><feBlend in2="BackgroundImageFix" result="effect1_dropShadow"/><feBlend in="SourceGraphic" in2="effect1_dropShadow" result="shape"/></filter><filter id="filter6_d" x="206.148" y="122.662" width="33.404" height="33.399" filterUnits="userSpaceOnUse" color-interpolation-filters="sRGB"><feFlood flood-opacity="0" result="BackgroundImageFix"/><feColorMatrix in="SourceAlpha" values="0 0 0 0 0 0 0 0 0 0 0 0 0 0 0 0 0 0 127 0"/><feOffset/><feGaussianBlur stdDeviation="5"/><feColorMatrix values="0 0 0 0 1 0 0 0 0 1 0 0 0 0 1 0 0 0 1 0"/><feBlend in2="BackgroundImageFix" result="effect1_dropShadow"/><feBlend in="SourceGraphic" in2="effect1_dropShadow" result="shape"/></filter><filter id="filter7_d" x="437.376" y="67.39" width="33.404" height="33.399" filterUnits="userSpaceOnUse" color-interpolation-filters="sRGB"><feFlood flood-opacity="0" result="BackgroundImageFix"/><feColorMatrix in="SourceAlpha" values="0 0 0 0 0 0 0 0 0 0 0 0 0 0 0 0 0 0 127 0"/><feOffset/><feGaussianBlur stdDeviation="5"/><feColorMatrix values="0 0 0 0 1 0 0 0 0 1 0 0 0 0 1 0 0 0 1 0"/><feBlend in2="BackgroundImageFix" result="effect1_dropShadow"/><feBlend in="SourceGraphic" in2="effect1_dropShadow" result="shape"/></filter><filter id="filter8_d" x="638.444" y="846.229" width="33.404" height="33.399" filterUnits="userSpaceOnUse" color-interpolation-filters="sRGB"><feFlood flood-opacity="0" result="BackgroundImageFix"/><feColorMatrix in="SourceAlpha" values="0 0 0 0 0 0 0 0 0 0 0 0 0 0 0 0 0 0 127 0"/><feOffset/><feGaussianBlur stdDeviation="5"/><feColorMatrix values="0 0 0 0 1 0 0 0 0 1 0 0 0 0 1 0 0 0 1 0"/><feBlend in2="BackgroundImageFix" result="effect1_dropShadow"/><feBlend in="SourceGraphic" in2="effect1_dropShadow" result="shape"/></filter><filter id="filter9_d" x="289.953" y="729.009" width="56.809" height="56.799" filterUnits="userSpaceOnUse" color-interpolation-filters="sRGB"><feFlood flood-opacity="0" result="BackgroundImageFix"/><feColorMatrix in="SourceAlpha" values="0 0 0 0 0 0 0 0 0 0 0 0 0 0 0 0 0 0 127 0"/><feOffset/><feGaussianBlur stdDeviation="7.5"/><feColorMatrix values="0 0 0 0 1 0 0 0 0 1 0 0 0 0 1 0 0 0 1 0"/><feBlend in2="BackgroundImageFix" result="effect1_dropShadow"/><feBlend in="SourceGraphic" in2="effect1_dropShadow" result="shape"/></filter><filter id="filter10_d" x="114.019" y="539.743" width="56.809" height="56.799" filterUnits="userSpaceOnUse" color-interpolation-filters="sRGB"><feFlood flood-opacity="0" result="BackgroundImageFix"/><feColorMatrix in="SourceAlpha" values="0 0 0 0 0 0 0 0 0 0 0 0 0 0 0 0 0 0 127 0"/><feOffset/><feGaussianBlur stdDeviation="7.5"/><feColorMatrix values="0 0 0 0 1 0 0 0 0 1 0 0 0 0 1 0 0 0 1 0"/><feBlend in2="BackgroundImageFix" result="effect1_dropShadow"/><feBlend in="SourceGraphic" in2="effect1_dropShadow" result="shape"/></filter></defs></svg>